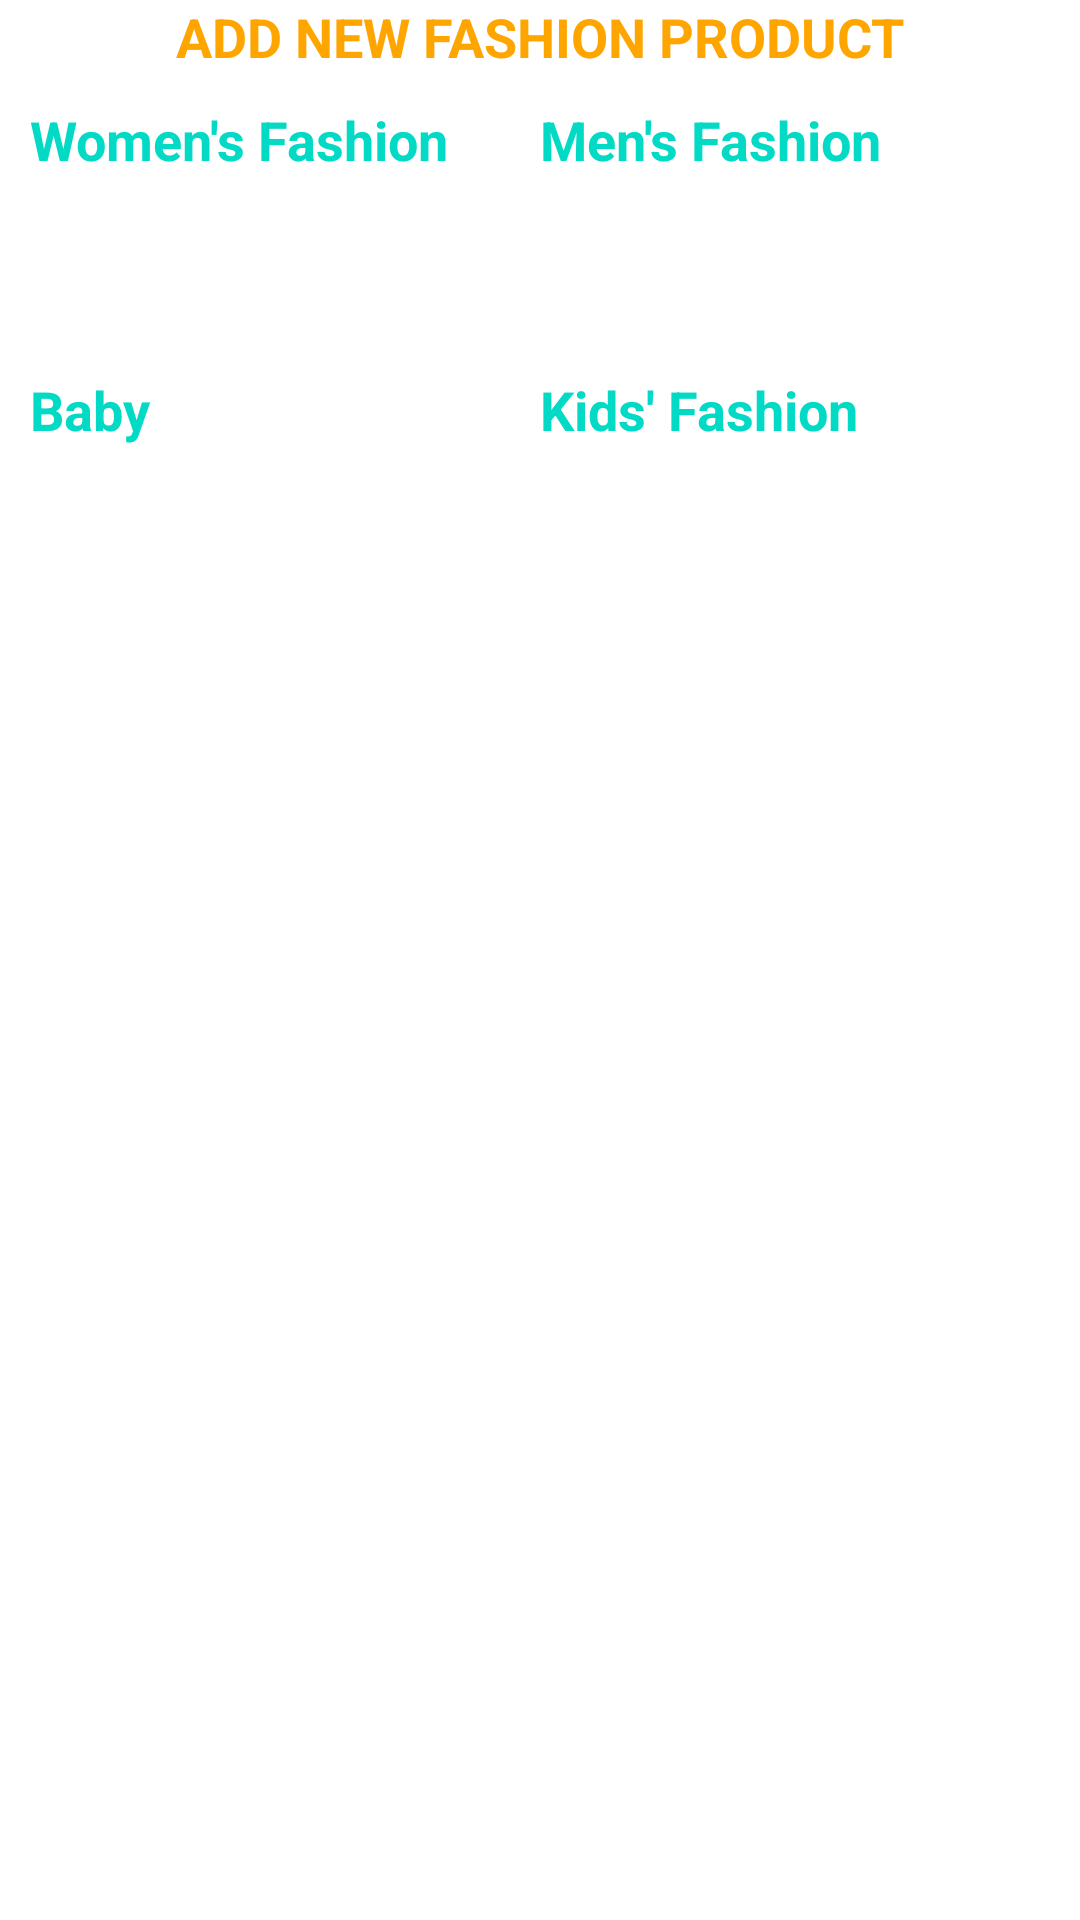

This screen was rendered from an Android layout file. Write that file and the resources it references.
<!-- AndroidManifest.xml: application theme Theme.BuSinessPro -->
<!-- res/layout/activity_fashion_categories.xml -->
<?xml version="1.0" encoding="utf-8"?>
<LinearLayout xmlns:android="http://schemas.android.com/apk/res/android"
    xmlns:app="http://schemas.android.com/apk/res-auto"
    xmlns:tools="http://schemas.android.com/tools"
    android:layout_width="match_parent"
    android:layout_height="match_parent"
    tools:context=".Categories.FashionCategoriesActivity"
    android:orientation="vertical">

    <TextView
        android:id="@+id/txt_add_new_products"
        android:layout_width="match_parent"
        android:layout_height="wrap_content"
        android:text="ADD NEW FASHION PRODUCT"
        android:textSize="18sp"
        android:textStyle="bold"
        android:gravity="center"
        android:textColor="@color/yellow"/>

    <LinearLayout
        android:layout_width="match_parent"
        android:layout_height="70dp"
        android:layout_margin="10dp"
        android:weightSum="2"
        android:orientation="horizontal">

        <TextView
            android:id="@+id/women_fashion"
            android:layout_width="0dp"
            android:layout_weight="1"
            android:layout_height="match_parent"
            android:text="Women's Fashion"
            android:textSize="18sp"
            android:textStyle="bold"
            android:textColor="@color/teal_200"/>

        <TextView
            android:id="@+id/men_fashion"
            android:layout_width="0dp"
            android:layout_weight="1"
            android:layout_height="match_parent"
            android:text="Men's Fashion"
            android:textSize="18sp"
            android:textStyle="bold"
            android:textColor="@color/teal_200"/>

    </LinearLayout>

    <LinearLayout
        android:layout_width="match_parent"
        android:layout_height="70dp"
        android:layout_margin="10dp"
        android:weightSum="2"
        android:orientation="horizontal">

        <TextView
            android:id="@+id/baby"
            android:layout_width="0dp"
            android:layout_weight="1"
            android:layout_height="match_parent"
            android:text="Baby"
            android:textSize="18sp"
            android:textStyle="bold"
            android:textColor="@color/teal_200"/>

        <TextView
            android:id="@+id/kids_fashion"
            android:layout_width="0dp"
            android:layout_weight="1"
            android:layout_height="match_parent"
            android:text="Kids' Fashion"
            android:textSize="18sp"
            android:textStyle="bold"
            android:textColor="@color/teal_200"/>

    </LinearLayout>


</LinearLayout>
<!-- resources referenced by this layout -->
<resources>
  <color name="teal_200">#FF03DAC5</color>
  <color name="yellow">#ffa500</color>
  <style name="Theme.BuSinessPro" parent="Theme.MaterialComponents.DayNight.NoActionBar">
          
          <item name="colorPrimary">@color/purple_500</item>
          <item name="colorPrimaryVariant">@color/purple_700</item>
          <item name="colorOnPrimary">@color/white</item>
          
          <item name="colorSecondary">@color/teal_200</item>
          <item name="colorSecondaryVariant">@color/teal_700</item>
          <item name="colorOnSecondary">@color/black</item>
          
          <item name="android:statusBarColor" tools:targetApi="l">?attr/colorPrimaryVariant</item>
          
      </style>
  <color name="purple_500">#FF03DAC5</color>
  <color name="purple_700">#ffa500</color>
  <color name="white">#FFFFFFFF</color>
  <color name="teal_700">#FF018786</color>
  <color name="black">#FF000000</color>
</resources>
